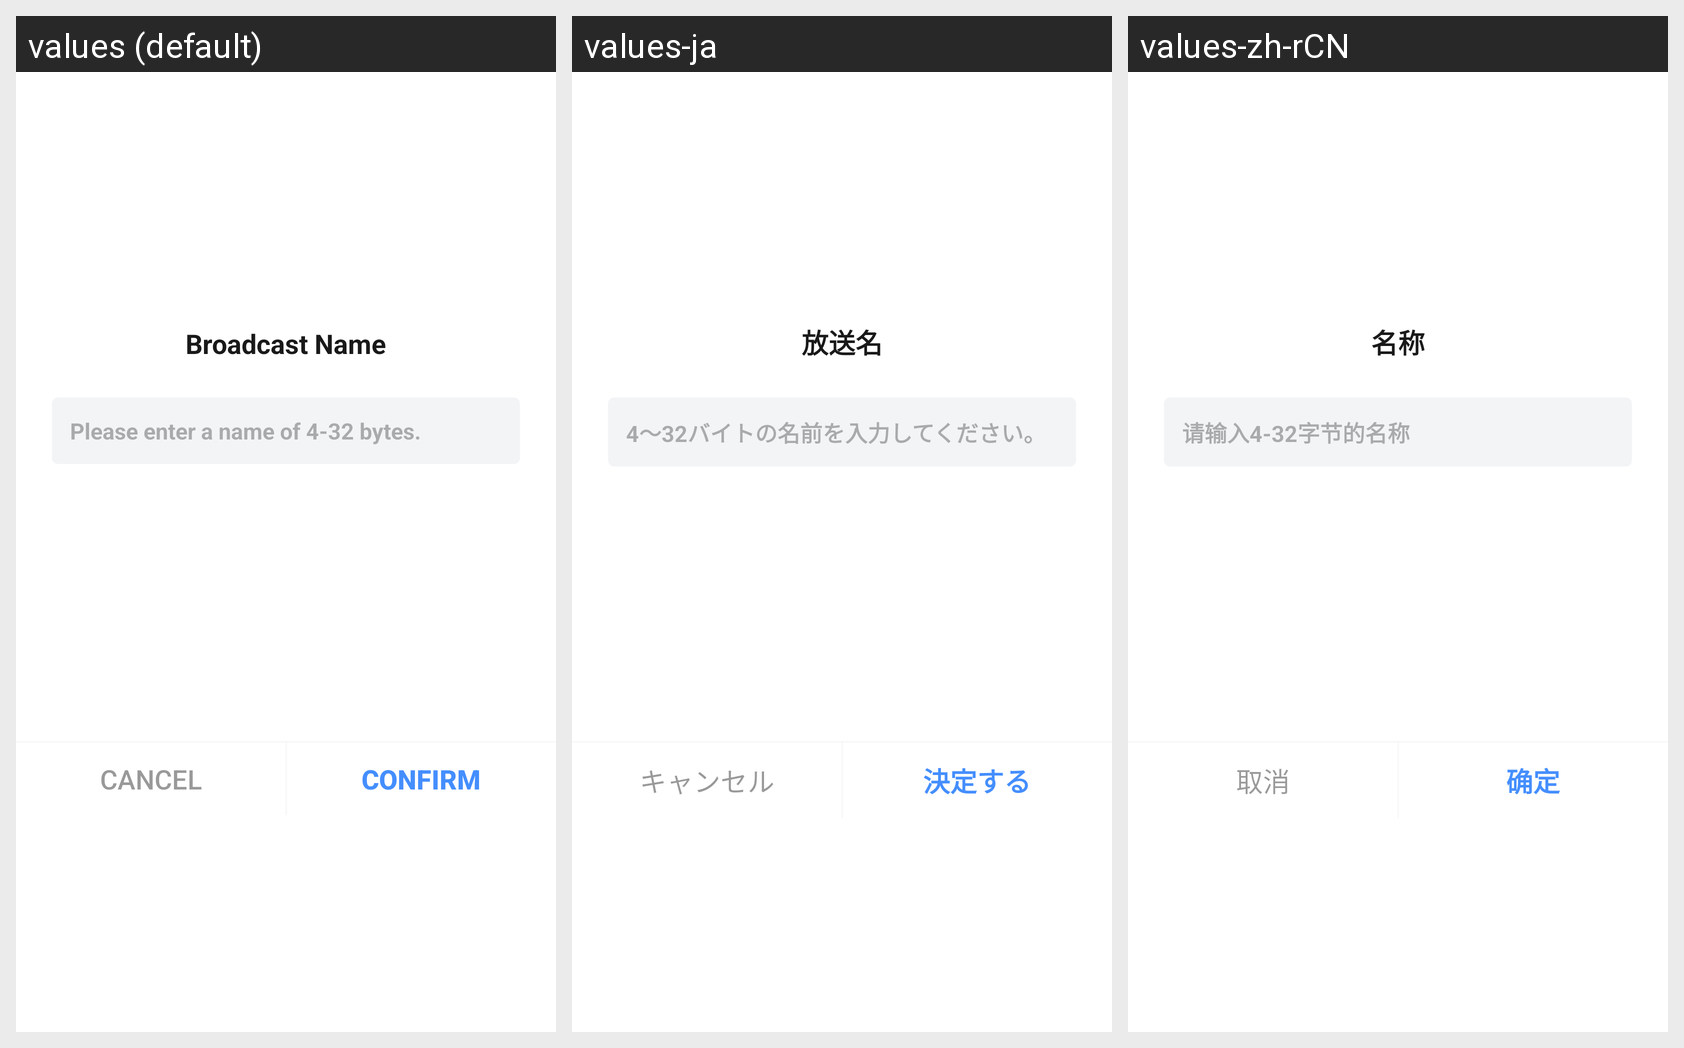

Strings drawn on this Android screen and how each of the app's shown locales translates them:
Android screen res/layout/dialog_input_name.xml rendered under 3 locales, left to right: values (default), values-ja, values-zh-rCN. Device: Nexus 5 (rendered at 1080×1920; each locale shown at half size, 540×960, under a caption strip naming it); theme AppTheme.
Strings drawn on this screen, with the default value and each locale's value (text and hints the layout hard-codes, and strings that could not be matched under every locale, appear in the picture but are not listed):

broadcast_name
  values: Broadcast Name
  values-ja: 放送名
  values-zh-rCN: 名称

hint_input_name
  values: Please enter a name of 4-32 bytes.
  values-ja: 4〜32バイトの名前を入力してください。
  values-zh-rCN: 请输入4-32字节的名称

confirm
  values: Confirm
  values-ja: 決定する
  values-zh-rCN: 确定

cancel
  values: Cancel
  values-ja: キャンセル
  values-zh-rCN: 取消
